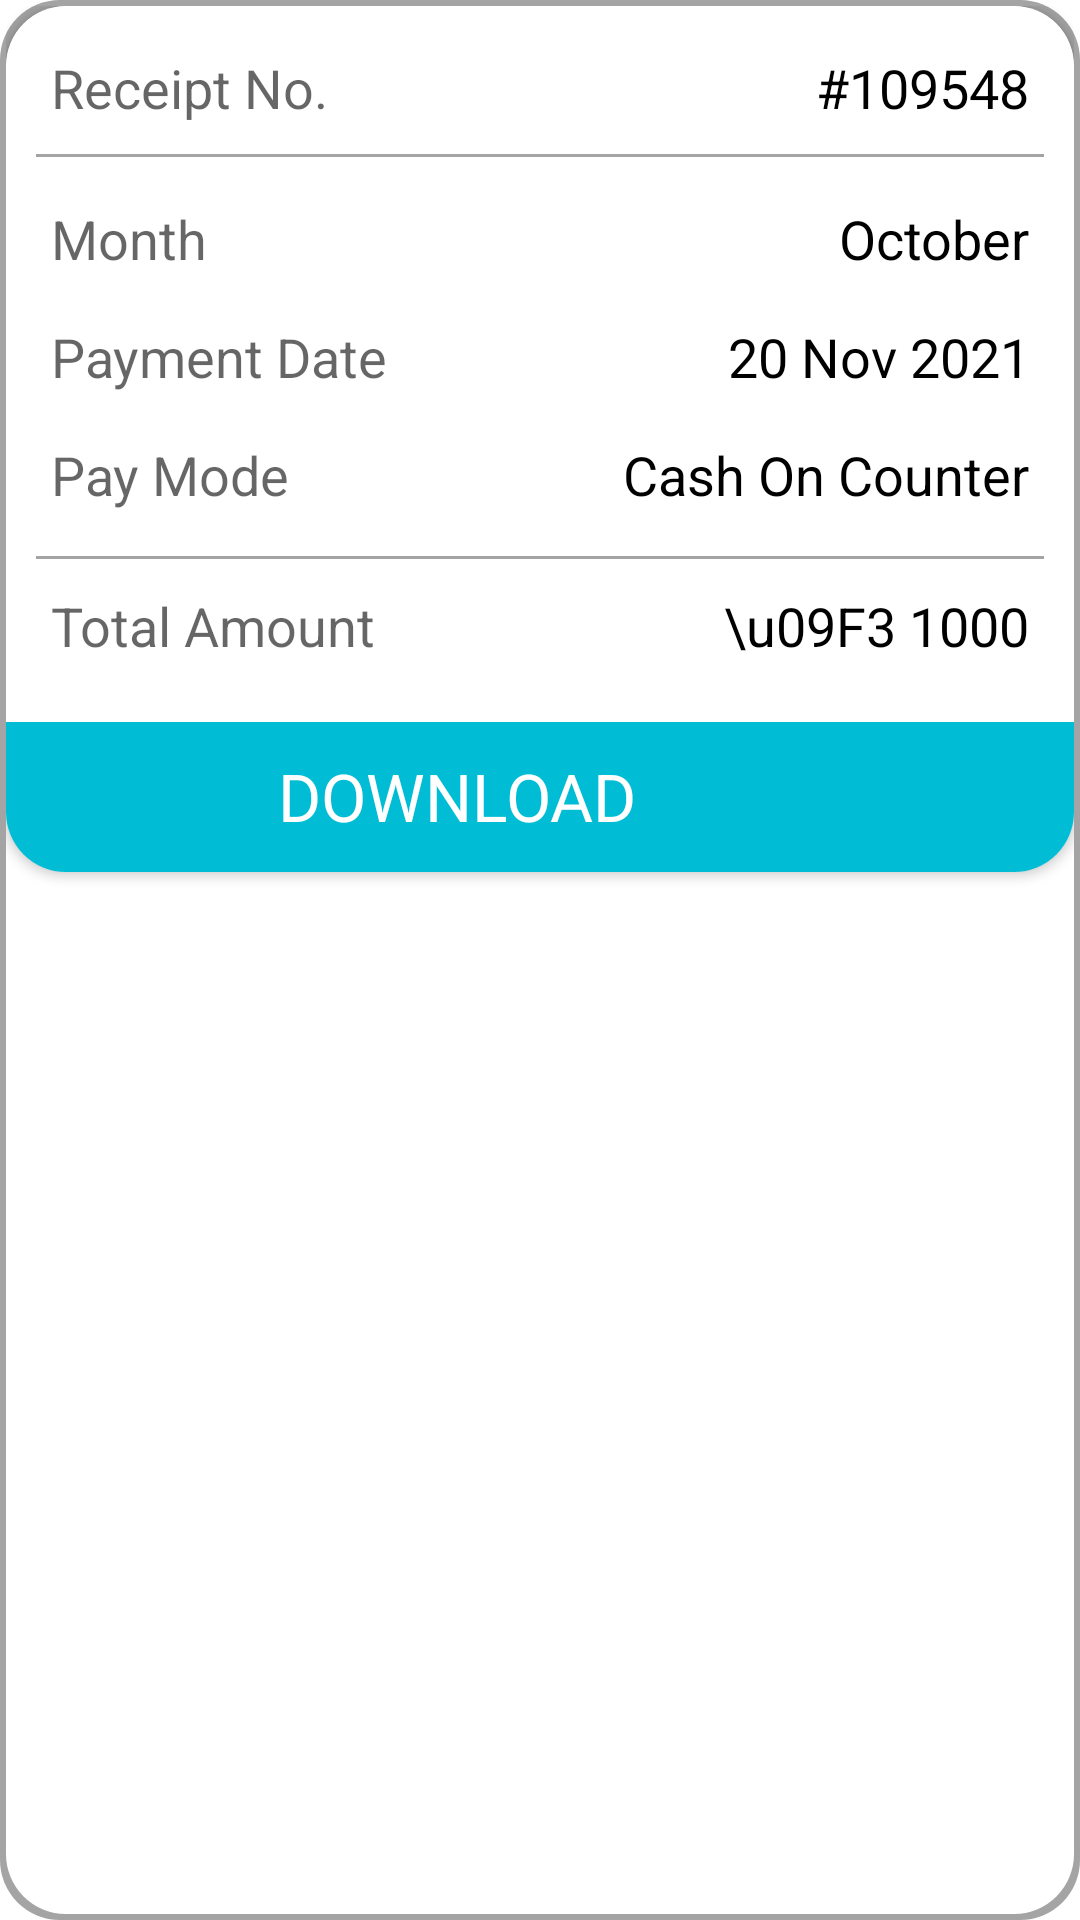

Write the Android layout XML for this screen, with the resource values it uses.
<!-- AndroidManifest.xml: application theme Theme.MMITSchool -->
<!-- res/layout/complete_recycler_listview.xml -->
<?xml version="1.0" encoding="utf-8"?>
<LinearLayout xmlns:android="http://schemas.android.com/apk/res/android"
    android:layout_width="match_parent"
    android:layout_height="wrap_content"
    xmlns:app="http://schemas.android.com/apk/res-auto"
    android:layout_margin="10dp"
    android:orientation="vertical"
    android:background="@drawable/card_shadow_with_gra_color"
    >
    <androidx.cardview.widget.CardView
        android:layout_width="match_parent"
        android:layout_height="wrap_content"

        app:cardCornerRadius="20dp"
        >
        <LinearLayout
            android:layout_width="match_parent"
            android:layout_height="wrap_content"
            android:orientation="vertical">

            <LinearLayout
                android:layout_width="match_parent"
                android:layout_height="wrap_content"
                android:orientation="vertical"
                android:padding="10dp"
                >
                <LinearLayout
                    android:layout_width="match_parent"
                    android:layout_height="wrap_content"
                    android:orientation="horizontal"
                    android:padding="5dp"
                    >
                    <TextView
                        android:layout_width="wrap_content"
                        android:layout_height="wrap_content"
                        android:text="Receipt No."
                        android:textAppearance="@style/TextAppearance.AppCompat.Medium"
                        />
                    <TextView
                        android:layout_width="match_parent"
                        android:layout_height="wrap_content"
                        android:id="@+id/receipt_no_tv"
                        android:text="#109548"
                        android:layout_gravity="right"
                        android:gravity="right"
                        android:textColor="@color/black"
                        android:textAppearance="@style/TextAppearance.AppCompat.Medium"
                        />
                </LinearLayout>
                <View
                    android:layout_width="match_parent"
                    android:layout_height="1dp"
                    android:background="@color/gray_light"
                    android:padding="5dp"
                    android:layout_marginTop="5dp"
                    android:layout_marginBottom="5dp"
                    />

                <LinearLayout
                    android:layout_width="match_parent"
                    android:layout_height="wrap_content"
                    android:orientation="horizontal"
                    android:padding="5dp"
                    android:layout_marginTop="5dp"
                    android:layout_marginBottom="5dp"
                    >
                    <TextView
                        android:layout_width="wrap_content"
                        android:layout_height="wrap_content"
                        android:text="Month"
                        android:textAppearance="@style/TextAppearance.AppCompat.Medium"
                        />
                    <TextView
                        android:layout_width="match_parent"
                        android:layout_height="wrap_content"
                        android:id="@+id/month_tv"
                        android:text="October"
                        android:layout_gravity="center_vertical"
                        android:gravity="right"
                        android:textColor="@color/black"
                        android:textAppearance="@style/TextAppearance.AppCompat.Medium"
                        />
                </LinearLayout>

                <LinearLayout
                    android:layout_width="match_parent"
                    android:layout_height="wrap_content"
                    android:orientation="horizontal"
                    android:padding="5dp"
                    android:layout_marginBottom="5dp"
                    >
                    <TextView
                        android:layout_width="wrap_content"
                        android:layout_height="wrap_content"
                        android:text="Payment Date"
                        android:textAppearance="@style/TextAppearance.AppCompat.Medium"
                        />
                    <TextView
                        android:layout_width="match_parent"
                        android:layout_height="wrap_content"
                        android:id="@+id/payment_date_tv"
                        android:text="20 Nov 2021"
                        android:layout_gravity="center_vertical"
                        android:gravity="right"
                        android:textColor="@color/black"
                        android:textAppearance="@style/TextAppearance.AppCompat.Medium"
                        />
                </LinearLayout>

                <LinearLayout
                    android:layout_width="match_parent"
                    android:layout_height="wrap_content"
                    android:orientation="horizontal"
                    android:padding="5dp"
                    android:layout_marginBottom="5dp"
                    >
                    <TextView
                        android:layout_width="wrap_content"
                        android:layout_height="wrap_content"
                        android:text="Pay Mode"
                        android:textAppearance="@style/TextAppearance.AppCompat.Medium"
                        />
                    <TextView
                        android:layout_width="match_parent"
                        android:layout_height="wrap_content"
                        android:id="@+id/pay_mode_tv"
                        android:text="Cash On Counter"
                        android:layout_gravity="center_vertical"
                        android:gravity="right"
                        android:textColor="@color/black"
                        android:textAppearance="@style/TextAppearance.AppCompat.Medium"
                        />
                </LinearLayout>
                <View
                    android:layout_width="match_parent"
                    android:layout_height="1dp"
                    android:background="@color/gray_light"
                    android:padding="5dp"
                    android:layout_marginTop="5dp"
                    android:layout_marginBottom="5dp"
                    />

                <LinearLayout
                    android:layout_width="match_parent"
                    android:layout_height="wrap_content"
                    android:orientation="horizontal"
                    android:padding="5dp"
                    android:layout_marginBottom="5dp"
                    >
                    <TextView
                        android:layout_width="wrap_content"
                        android:layout_height="wrap_content"
                        android:text="Total Amount"
                        android:textAppearance="@style/TextAppearance.AppCompat.Medium"
                        />
                    <TextView
                        android:layout_width="match_parent"
                        android:layout_height="wrap_content"
                        android:id="@+id/total_tv"
                        android:text="\u09F3 1000"
                        android:layout_gravity="center_vertical"
                        android:gravity="right"
                        android:textColor="@color/black"
                        android:textAppearance="@style/TextAppearance.AppCompat.Medium"
                        />
                </LinearLayout>


            </LinearLayout>

            <LinearLayout
                android:layout_width="match_parent"
                android:layout_height="wrap_content"
                android:orientation="horizontal"
                android:padding="10dp"
                android:background="@color/cyan_500"
                android:layout_gravity="center_horizontal"
                android:gravity="center_horizontal"
                android:id="@+id/download_receipt"
                >
                <TextView
                    android:layout_width="wrap_content"
                    android:layout_height="wrap_content"
                    android:text="download"
                    android:textAllCaps="true"
                    android:textAppearance="@style/TextAppearance.AppCompat.Large"
                    android:textColor="@color/white"
                    />
                <ImageView
                    android:layout_width="50dp"
                    android:layout_height="30dp"
                    android:src="@drawable/download"
                    android:layout_marginLeft="5dp"
                    />
            </LinearLayout>
        </LinearLayout>
    </androidx.cardview.widget.CardView>



</LinearLayout>
<!-- resources referenced by this layout -->
<resources>
  <color name="black">#FF000000</color>
  <color name="cyan_500"> #00bcd4</color>
  <color name="gray_light">#a4a4a4</color>
  <color name="white">#FFFFFFFF</color>
  <!-- drawable card_shadow_with_gra_color (drawable) -->
  <?xml version="1.0" encoding="utf-8"?>
  <layer-list xmlns:android="http://schemas.android.com/apk/res/android">
  
      
      <item>
          <shape>
              <padding
                  android:bottom="1dp"
                  android:left="1dp"
                  android:right="1dp"
                  android:top="1dp" />
  
              <solid android:color="@color/gray_light" />
  
              <corners android:radius="20dp" />
          </shape>
      </item>
      <item>
          <shape>
              <padding
                  android:bottom="1dp"
                  android:left="1dp"
                  android:right="1dp"
                  android:top="1dp" />
              <solid android:color="@color/gray_light" />
  
              <corners android:radius="20dp" />
          </shape>
      </item>
  
  
  
  
      
      <item>
          <shape>
              <solid android:color="@color/white" />
  
  
              <corners android:radius="20dp" />
          </shape>
      </item>
  
  </layer-list>
  <style name="Theme.MMITSchool" parent="Theme.MaterialComponents.Light.NoActionBar">
          
          <item name="colorPrimary">@color/cyan_500</item>
          <item name="colorPrimaryVariant">@color/cyan_dark</item>
          <item name="colorOnPrimary">@color/black</item>
          
          <item name="colorSecondary">@color/gray_600</item>
          <item name="colorSecondaryVariant">@color/gray_dark</item>
          <item name="colorOnSecondary">@color/white</item>
          
          <item name="android:statusBarColor" tools:targetApi="l">?attr/colorPrimaryVariant</item>
          
      </style>
  <color name="cyan_dark">#008ba3</color>
  <color name="gray_600">#757575</color>
  <color name="gray_dark">#494949</color>
</resources>
